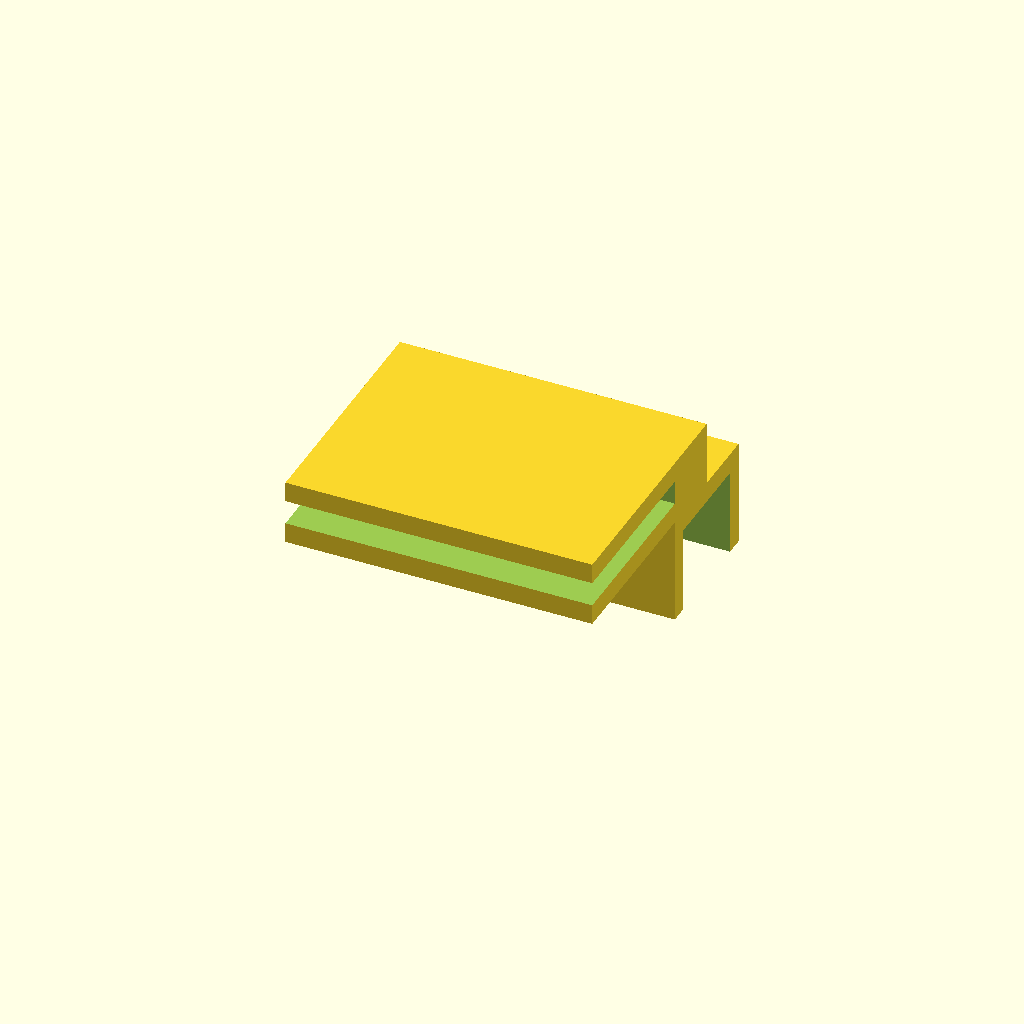
Cell 1: the model at its default parameters.
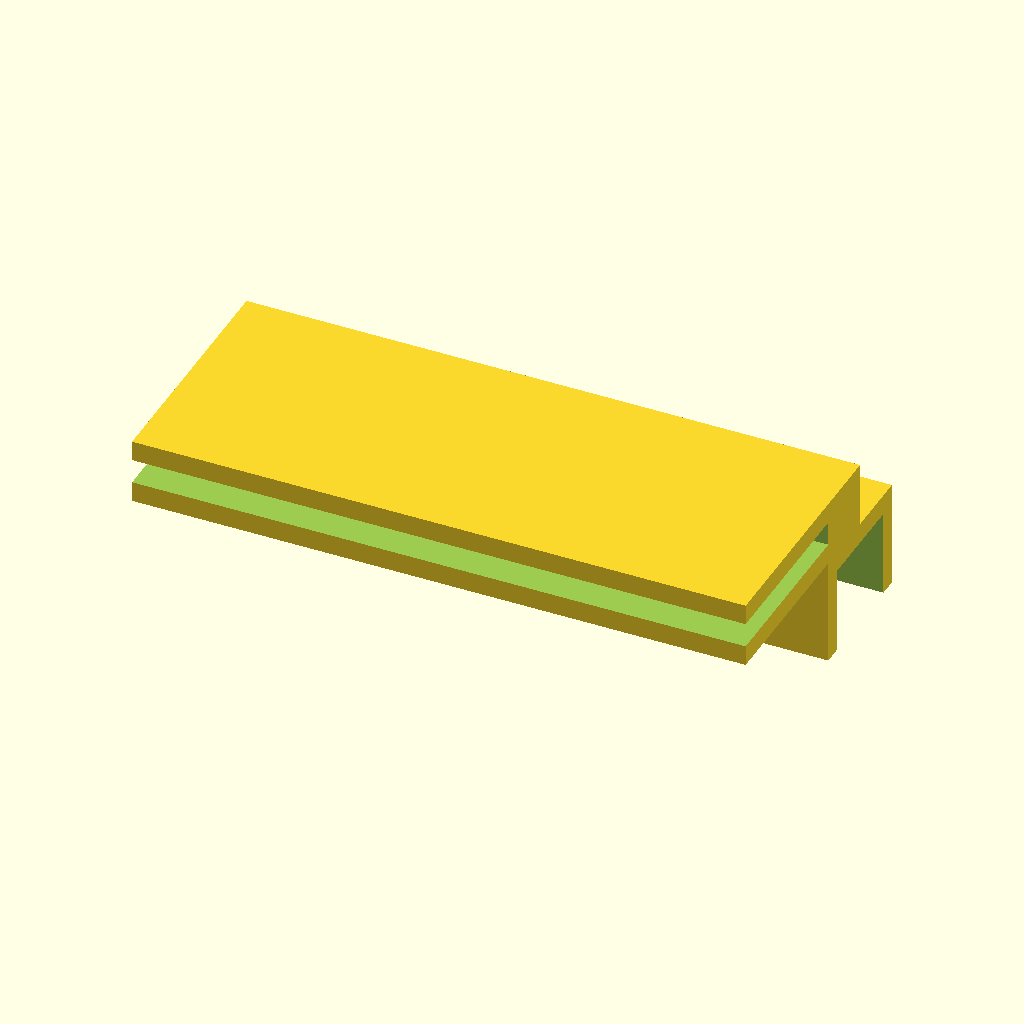
Cell 2: the same model with clip_len = 90.
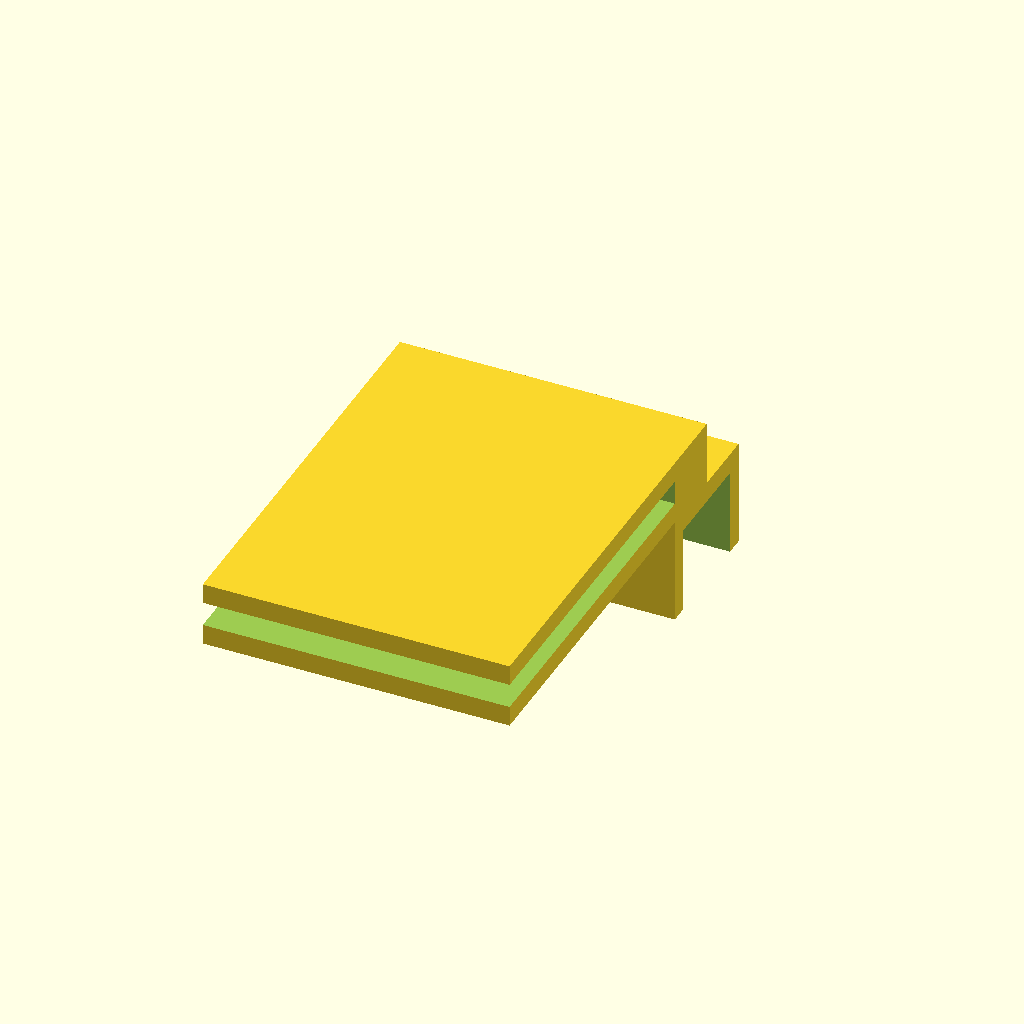
Cell 3: reach = 52 (everything else at default).
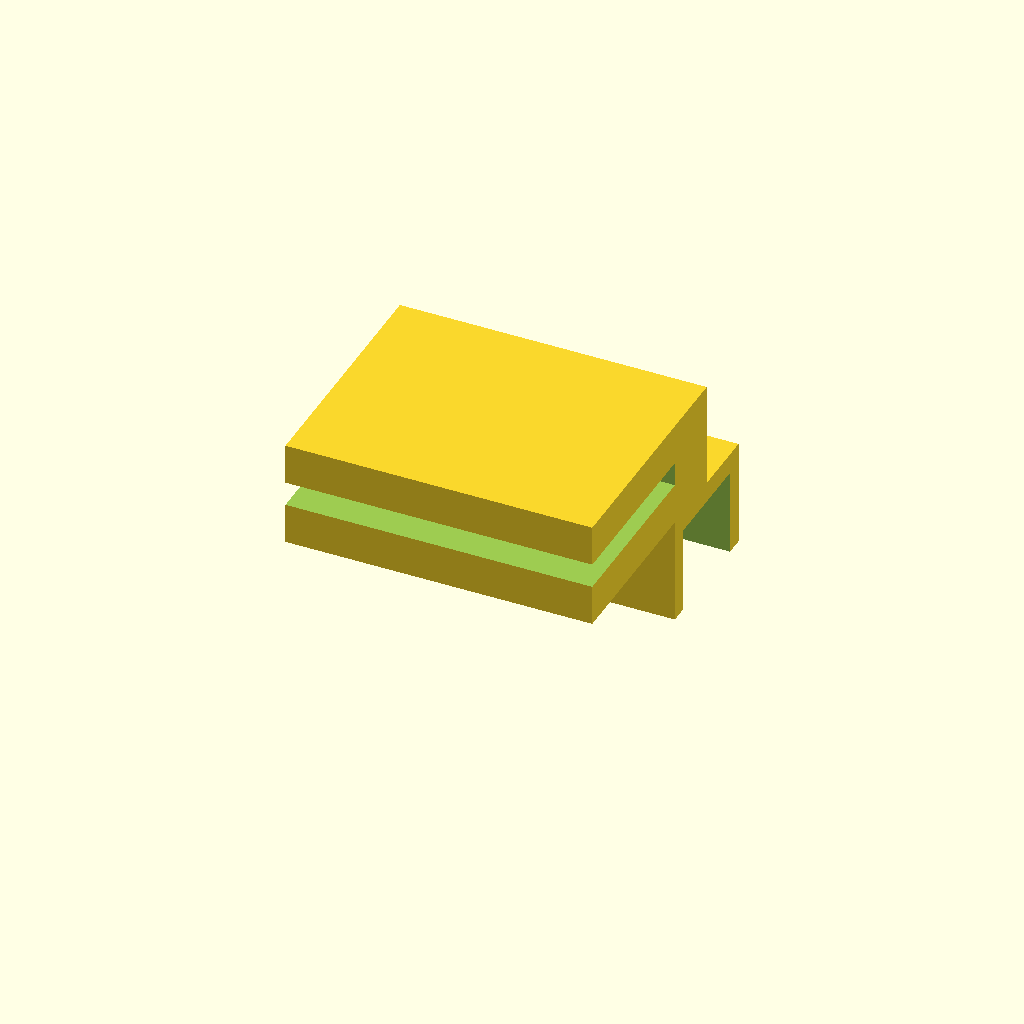
Cell 4: shelf_t = 6 (everything else at default).
One fixed orthographic camera (rotation 55°, 0°, 25°; colour scheme Cornfield) for every cell.
The OpenSCAD source (models/lid_rail_clip.scad):
// lid_rail_clip.scad — captures the edge of the lid sheet and hooks over the
// tank's top trim, so the lid is held without adhesive, screws or drilled
// glass. Four to six per tank. Set `lift` above zero if you would rather run a
// deliberate perimeter gap than a louvred intake plate.
// Print with the saddle opening facing up.

include <common.scad>

clip_len = 45;
reach    = 26;             // how far the channel reaches over the lid
shelf_t  = 3;              // material under and over the sheet
lift     = 0;              // perimeter air gap above the rim
gap      = lid_t + 0.6;    // sheet slot height

saddle_top = rim_h * 0.8 + wall;
chan_z     = saddle_top + lift;
span_y     = reach + rim_w / 2 + wall;

module lid_rail_clip() {
    union() {
        rim_saddle(len = clip_len);
        if (lift > 0)
            translate([-clip_len / 2, -(rim_w / 2 + wall), saddle_top - eps])
                cube([clip_len, rim_w + 2 * wall, lift + eps]);
        difference() {
            translate([-clip_len / 2, -(rim_w / 2 + wall) - reach, chan_z - eps])
                cube([clip_len, span_y, 2 * shelf_t + gap]);
            // the slot the sheet slides into
            translate([-clip_len / 2 - eps,
                       -(rim_w / 2 + wall) - reach - eps,
                       chan_z + shelf_t])
                cube([clip_len + 2 * eps, reach + eps, gap]);
        }
    }
}

lid_rail_clip();
Customizer parameters (derived from the source; name, type, default, range or options):
clip_len: number, default 45
reach: number, default 26
shelf_t: number, default 3
lift: number, default 0
